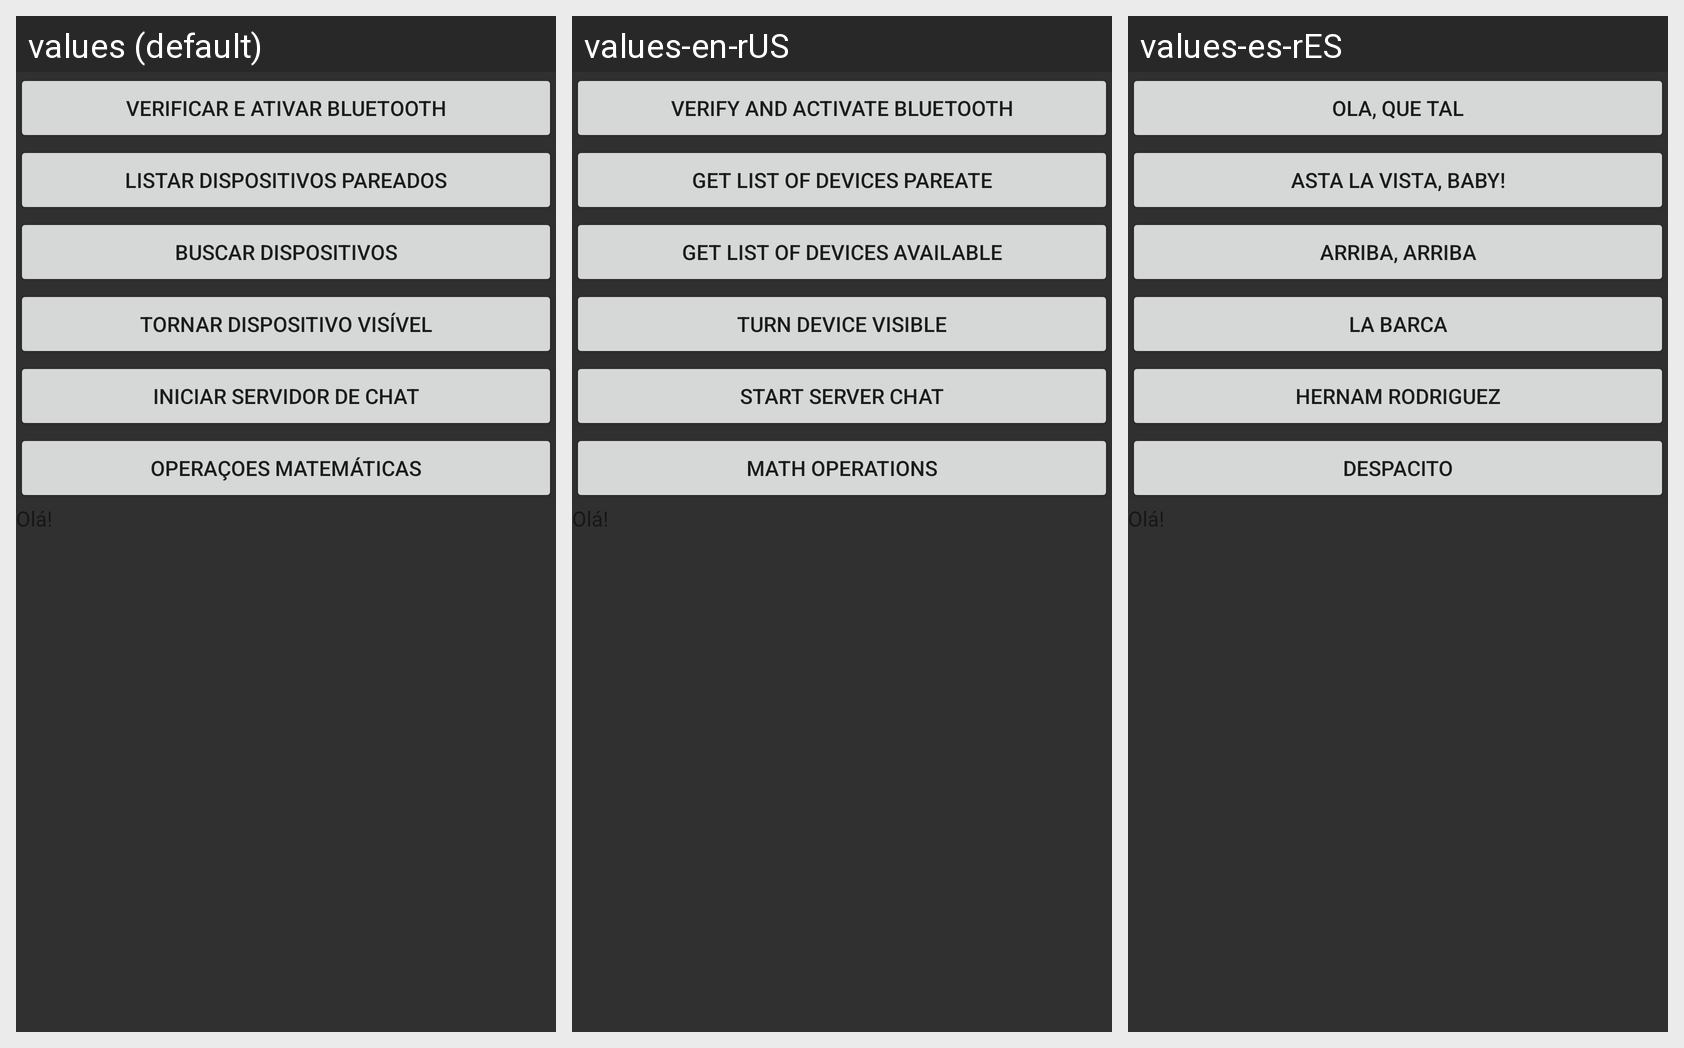

Strings drawn on this Android screen and how each of the app's shown locales translates them:
Android screen res/layout/activity_main.xml rendered under 3 locales, left to right: values (default), values-en-rUS, values-es-rES. Device: Nexus 5 (rendered at 1080×1920; each locale shown at half size, 540×960, under a caption strip naming it); theme FWBluetooth.
Strings drawn on this screen, with the default value and each locale's value (text and hints the layout hard-codes, and strings that could not be matched under every locale, appear in the picture but are not listed):

txt_btn_verificar
  values: Verificar e Ativar Bluetooth
  values-en-rUS: Verify and Activate Bluetooth
  values-es-rES: Ola, que tal

txt_btn_pareados
  values: Listar dispositivos pareados
  values-en-rUS: Get list of devices pareate
  values-es-rES: Asta la vista, baby!

txt_btn_buscar
  values: Buscar dispositivos
  values-en-rUS: Get list of devices available
  values-es-rES: Arriba, arriba

txt_btn_visivel
  values: Tornar dispositivo visível
  values-en-rUS: Turn device visible
  values-es-rES: La barca

txt_btn_servidor
  values: Iniciar servidor de Chat
  values-en-rUS: Start server chat
  values-es-rES: Hernam Rodriguez

txt_btn_operacoes_matematicas
  values: Operaçoes matemáticas
  values-en-rUS: Math operations
  values-es-rES: Despacito
